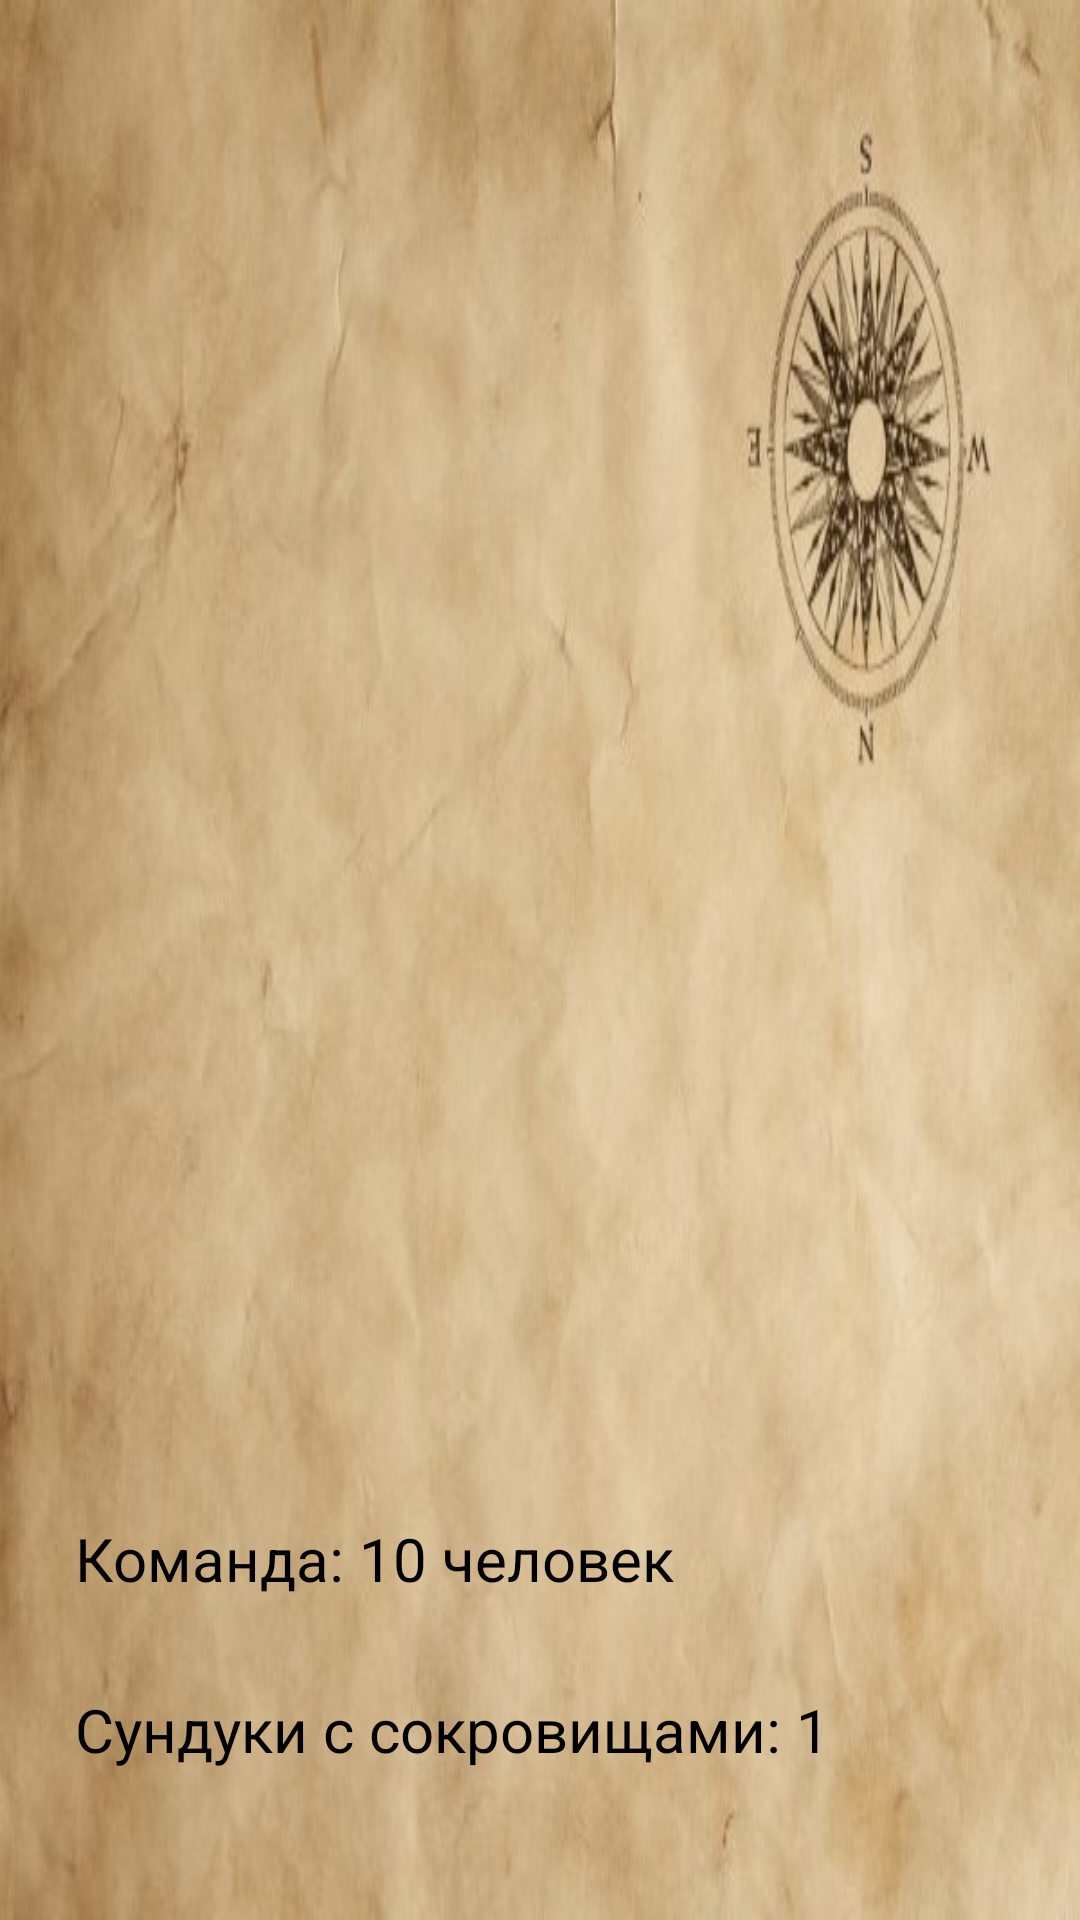

This screen was rendered from an Android layout file. Write that file and the resources it references.
<!-- AndroidManifest.xml: application theme Theme.Pirates -->
<!-- res/layout/activity_game_field.xml -->
<?xml version="1.0" encoding="utf-8"?>
<androidx.constraintlayout.widget.ConstraintLayout
    xmlns:android="http://schemas.android.com/apk/res/android"
    xmlns:app="http://schemas.android.com/apk/res-auto"
    xmlns:tools="http://schemas.android.com/tools"
    android:layout_width="match_parent"
    android:layout_height="match_parent"
    android:background="@drawable/back">

    <GridLayout
        android:id="@+id/grid"
        android:layout_width="wrap_content"
        android:layout_height="match_parent"
        android:layout_gravity="center"
        android:layout_marginStart="5dp"
        android:layout_marginTop="10dp"
        android:layout_marginBottom="10dp"
        app:layout_constraintBottom_toBottomOf="parent"
        app:layout_constraintStart_toStartOf="parent"
        app:layout_constraintTop_toTopOf="parent" />

    <TextView
        android:id="@+id/battle"
        android:layout_width="250dp"
        android:layout_height="wrap_content"
        android:text=""
        android:gravity="center"
        android:textColor="@color/black"
        android:textSize="20sp"
        android:layout_marginBottom="30dp"
        app:layout_constraintBottom_toTopOf="@+id/crew"
        app:layout_constraintStart_toStartOf="@+id/crew" />

    <TextView
        android:id="@+id/crew"
        android:layout_width="wrap_content"
        android:layout_height="wrap_content"
        android:layout_marginBottom="30dp"
        android:text="Команда: 10 человек"
        android:textColor="@color/black"
        android:textSize="20sp"
        app:layout_constraintBottom_toTopOf="@+id/gold"
        app:layout_constraintStart_toStartOf="@+id/gold" />

    <TextView
        android:id="@+id/gold"
        android:layout_width="wrap_content"
        android:layout_height="wrap_content"
        android:layout_marginStart="20dp"
        android:layout_marginBottom="50dp"
        android:text="Сундуки с сокровищами: 1"
        android:textColor="@color/black"
        android:textSize="20sp"
        app:layout_constraintBottom_toBottomOf="parent"
        app:layout_constraintStart_toEndOf="@+id/grid" />

</androidx.constraintlayout.widget.ConstraintLayout>
<!-- resources referenced by this layout -->
<resources>
  <color name="black">#FF000000</color>
  <!-- drawable back: jpg bitmap (drawable-v24, 63257 bytes) -->
  <style name="Theme.Pirates" parent="Theme.MaterialComponents.DayNight.NoActionBar">
          
          <item name="colorPrimary">@color/purple_500</item>
          <item name="colorPrimaryVariant">@color/purple_700</item>
          <item name="colorOnPrimary">@color/white</item>
          
          <item name="colorSecondary">@color/teal_200</item>
          <item name="colorSecondaryVariant">@color/teal_700</item>
          <item name="colorOnSecondary">@color/black</item>
          
          <item name="android:statusBarColor" tools:targetApi="l">?attr/colorPrimaryVariant</item>
          
          <item name="android:windowFullscreen">true</item>
      </style>
  <color name="purple_500">#FF6200EE</color>
  <color name="purple_700">#FF3700B3</color>
  <color name="white">#FFFFFFFF</color>
  <color name="teal_200">#FF03DAC5</color>
  <color name="teal_700">#FF018786</color>
</resources>
